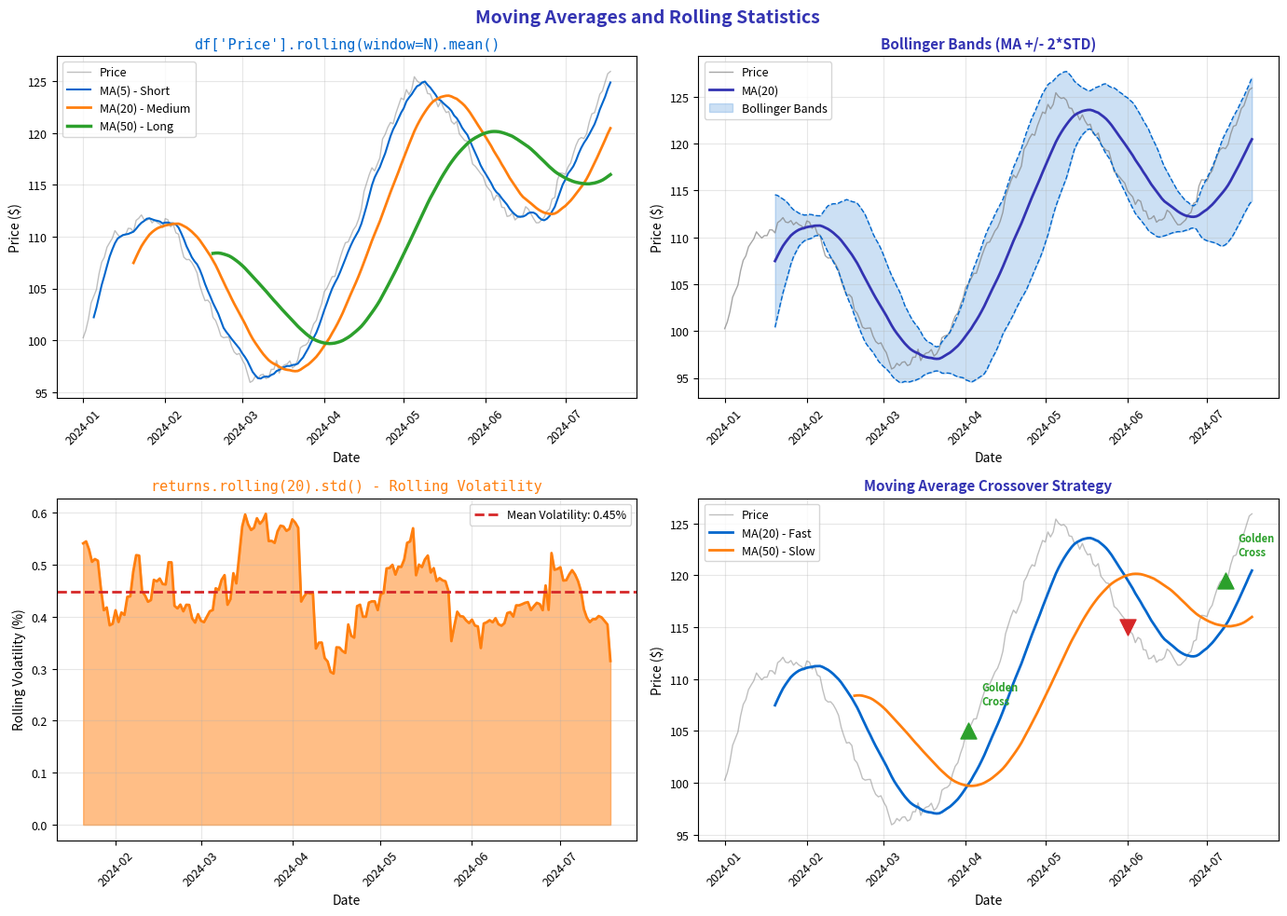

Here is the Python script that generated this plot: (Note: this script raises an exception after producing the figure.)
"""Moving Average - Rolling calculations for trend analysis"""
import matplotlib.pyplot as plt
import numpy as np
import pandas as pd
from pathlib import Path

# Standard matplotlib configuration
plt.rcParams.update({
    'font.size': 10,
    'axes.labelsize': 10,
    'axes.titlesize': 11,
    'xtick.labelsize': 9,
    'ytick.labelsize': 9,
    'legend.fontsize': 9,
    'figure.figsize': (10, 6),
    'figure.dpi': 150
})

# Course colors
MLPURPLE = '#3333B2'
MLLAVENDER = '#ADADE0'
MLBLUE = '#0066CC'
MLORANGE = '#FF7F0E'
MLGREEN = '#2CA02C'
MLRED = '#D62728'

# Generate stock price data
np.random.seed(42)
n_days = 200
dates = pd.date_range('2024-01-01', periods=n_days, freq='D')

# Price with trend and noise
trend = np.linspace(100, 130, n_days)
seasonal = 10 * np.sin(np.linspace(0, 4*np.pi, n_days))
noise = np.cumsum(np.random.randn(n_days) * 0.5)
prices = trend + seasonal + noise

# Calculate moving averages
ma_5 = pd.Series(prices).rolling(window=5).mean()
ma_20 = pd.Series(prices).rolling(window=20).mean()
ma_50 = pd.Series(prices).rolling(window=50).mean()

# Calculate rolling statistics
rolling_std = pd.Series(prices).rolling(window=20).std()
upper_band = ma_20 + 2 * rolling_std
lower_band = ma_20 - 2 * rolling_std

fig, axes = plt.subplots(2, 2, figsize=(14, 10))
fig.suptitle('Moving Averages and Rolling Statistics', fontsize=14, fontweight='bold', color=MLPURPLE)

# Plot 1: Multiple MAs
ax1 = axes[0, 0]
ax1.plot(dates, prices, color='gray', alpha=0.5, linewidth=1, label='Price')
ax1.plot(dates, ma_5, color=MLBLUE, linewidth=1.5, label='MA(5) - Short')
ax1.plot(dates, ma_20, color=MLORANGE, linewidth=2, label='MA(20) - Medium')
ax1.plot(dates, ma_50, color=MLGREEN, linewidth=2.5, label='MA(50) - Long')
ax1.set_xlabel('Date', fontsize=10)
ax1.set_ylabel('Price ($)', fontsize=10)
ax1.set_title("df['Price'].rolling(window=N).mean()", fontsize=11, color=MLBLUE, family='monospace')
ax1.tick_params(axis='x', rotation=45)
ax1.legend(fontsize=9)
ax1.grid(alpha=0.3)

# Plot 2: Bollinger Bands
ax2 = axes[0, 1]
ax2.plot(dates, prices, color='gray', alpha=0.7, linewidth=1, label='Price')
ax2.plot(dates, ma_20, color=MLPURPLE, linewidth=2, label='MA(20)')
ax2.fill_between(dates, lower_band, upper_band, alpha=0.2, color=MLBLUE, label='Bollinger Bands')
ax2.plot(dates, upper_band, color=MLBLUE, linewidth=1, linestyle='--')
ax2.plot(dates, lower_band, color=MLBLUE, linewidth=1, linestyle='--')
ax2.set_xlabel('Date', fontsize=10)
ax2.set_ylabel('Price ($)', fontsize=10)
ax2.set_title('Bollinger Bands (MA +/- 2*STD)', fontsize=11, fontweight='bold', color=MLPURPLE)
ax2.tick_params(axis='x', rotation=45)
ax2.legend(fontsize=9)
ax2.grid(alpha=0.3)

# Plot 3: Rolling volatility
ax3 = axes[1, 0]
returns = pd.Series(prices).pct_change() * 100
rolling_vol = returns.rolling(window=20).std()
ax3.fill_between(dates, 0, rolling_vol, alpha=0.5, color=MLORANGE)
ax3.plot(dates, rolling_vol, color=MLORANGE, linewidth=2)
ax3.axhline(rolling_vol.mean(), color=MLRED, linestyle='--', linewidth=2,
            label=f'Mean Volatility: {rolling_vol.mean():.2f}%')
ax3.set_xlabel('Date', fontsize=10)
ax3.set_ylabel('Rolling Volatility (%)', fontsize=10)
ax3.set_title("returns.rolling(20).std() - Rolling Volatility", fontsize=11, color=MLORANGE, family='monospace')
ax3.tick_params(axis='x', rotation=45)
ax3.legend(fontsize=9)
ax3.grid(alpha=0.3)

# Plot 4: Golden/Death Cross strategy
ax4 = axes[1, 1]
ax4.plot(dates, prices, color='gray', alpha=0.5, linewidth=1, label='Price')
ax4.plot(dates, ma_20, color=MLBLUE, linewidth=2, label='MA(20) - Fast')
ax4.plot(dates, ma_50, color=MLORANGE, linewidth=2, label='MA(50) - Slow')

# Find crossovers
ma_diff = ma_20 - ma_50
golden_cross = (ma_diff > 0) & (ma_diff.shift(1) <= 0)
death_cross = (ma_diff < 0) & (ma_diff.shift(1) >= 0)

# Mark crossovers
for i, (gc, dc) in enumerate(zip(golden_cross, death_cross)):
    if gc:
        ax4.scatter(dates[i], prices[i], color=MLGREEN, s=150, marker='^', zorder=5)
        ax4.annotate('Golden\nCross', xy=(dates[i], prices[i]), xytext=(10, 20),
                    textcoords='offset points', fontsize=8, color=MLGREEN, fontweight='bold')
    if dc:
        ax4.scatter(dates[i], prices[i], color=MLRED, s=150, marker='v', zorder=5)

ax4.set_xlabel('Date', fontsize=10)
ax4.set_ylabel('Price ($)', fontsize=10)
ax4.set_title('Moving Average Crossover Strategy', fontsize=11, fontweight='bold', color=MLPURPLE)
ax4.tick_params(axis='x', rotation=45)
ax4.legend(fontsize=9)
ax4.grid(alpha=0.3)

plt.tight_layout()
plt.savefig(Path(__file__).parent / 'chart.pdf', dpi=300, bbox_inches='tight')
plt.close()
